Run: headless pygame with SDL's dummy video driver; simulated clock (each Clock.tick advances the game by its frame time, no real sleeping); random seed 0; keys injected as events and as key.get_pressed() state; no mouse input.
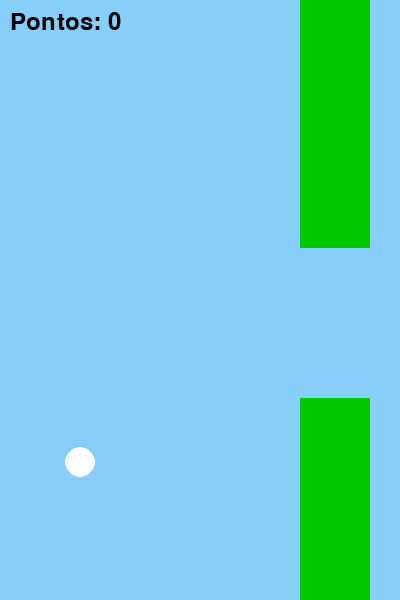
Frame 1 of 4 · flips 1–60 · no input
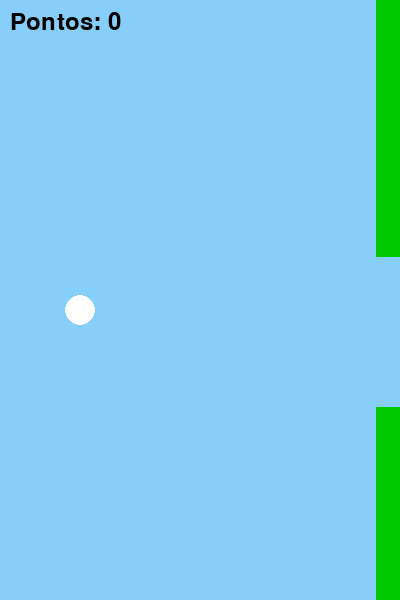
Frame 2 of 4 · flips 61–180 · tapped SPACE, RETURN · held RIGHT (→), D
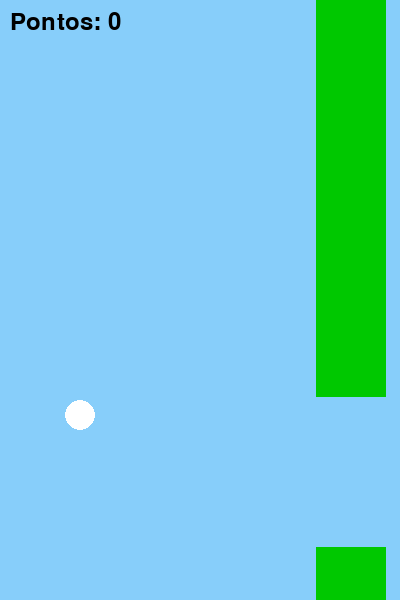
Frame 3 of 4 · flips 181–300 · held DOWN (↓), S
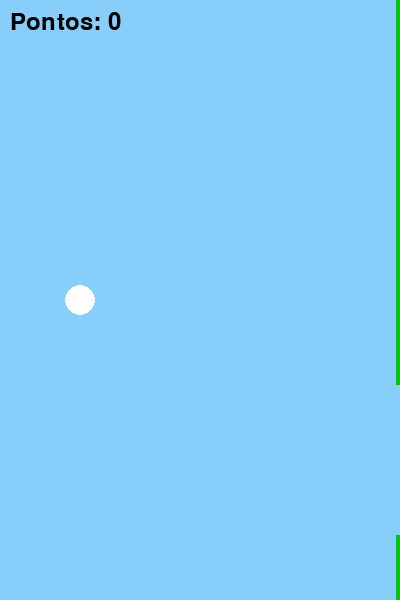
Frame 4 of 4 · flips 301–420 · held LEFT (←), A, UP (↑), W

The pygame program that drew these frames:

import pygame
import random
import sys

pygame.init()

# Tela
LARGURA, ALTURA = 400, 600
TELA = pygame.display.set_mode((LARGURA, ALTURA))
pygame.display.set_caption("Flappy Bird")

# Clock
clock = pygame.time.Clock()

# Cores
BRANCO = (255, 255, 255)
VERDE = (0, 200, 0)
AZUL = (135, 206, 250)
PRETO = (0, 0, 0)

# Fonte
fonte = pygame.font.Font(None, 36)

# Jogador
bird_x = 80
bird_y = 300
bird_radius = 15
vel_y = 0
gravity = 0.5

# Cano
pipe_width = 70
pipe_gap = 150
pipe_x = LARGURA
pipe_height = random.randint(150, 400)

score = 0

def reset():
    global bird_y, vel_y, pipe_x, pipe_height, score
    bird_y = 300
    vel_y = 0
    pipe_x = LARGURA
    pipe_height = random.randint(150, 400)
    score = 0

running = True
while running:
    clock.tick(60)
    TELA.fill(AZUL)

    for event in pygame.event.get():
        if event.type == pygame.QUIT:
            pygame.quit()
            sys.exit()

        if event.type == pygame.KEYDOWN:
            if event.key == pygame.K_SPACE:
                vel_y = -8

    # Física
    vel_y += gravity
    bird_y += vel_y

    # Cano movimento
    pipe_x -= 4
    if pipe_x < -pipe_width:
        pipe_x = LARGURA
        pipe_height = random.randint(150, 400)
        score += 1

    # Desenho
    pygame.draw.circle(TELA, BRANCO, (bird_x, int(bird_y)), bird_radius)
    pygame.draw.rect(TELA, VERDE, (pipe_x, 0, pipe_width, pipe_height))
    pygame.draw.rect(TELA, VERDE, (pipe_x, pipe_height + pipe_gap, pipe_width, ALTURA))

    # Colisão
    if bird_y <= 0 or bird_y >= ALTURA:
        reset()

    if (bird_x + bird_radius > pipe_x and bird_x - bird_radius < pipe_x + pipe_width):
        if bird_y - bird_radius < pipe_height or bird_y + bird_radius > pipe_height + pipe_gap:
            reset()

    # Pontuação
    text = fonte.render(f"Pontos: {score}", True, PRETO)
    TELA.blit(text, (10, 10))

    pygame.display.update()
